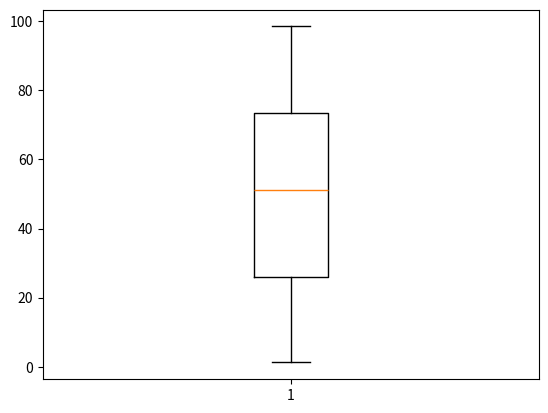

The script that saved this image: (Note: this script raises an exception after producing the figure.)
# Gaussian Distribution or Normal or Bell curve Distribution:  f(x) = (1/σ√(2π)) * e^(-(x-μ)²/(2σ²))

    # Rules: Considers highest at mean

    # μ -  Mean = all_elements / len(all_elements) || Mean = (10 + 15 + 20 + 25 + 30) / 5 = 20
    # σ - Standard Deviation = sqrt of variance || SQRT(50)
    # σ² - Variance = sqaured difference of all_element and mean  || Variance = ((10 - 20)^2 + (15 - 20)^2 + (20 - 20)^2 + (25 - 20)^2 + (30 - 20)^2) / 5 = 50

    # Shape: Bell Shaped and Symmetrical
    # Range of value: Can take ay range of value
    # Probability Density:  Consider Highest at mean and decreases symmentrically on both sides
    # Variability: Uses S.D as parameter to describe the spread of the data
    # Occurence: Used mode natural phenomena

# Uniform Distribution: CDF: F(X) = (x-a)/(b-a) and PDF: f(x) = 1/(b-a)
    # Shape: No peaks
    # Range of Values: Can only take specific range of values
    # Probability Density: Constant across the range of values
    # Variability: Uses a parameter for range to describe the width of distribution
    # Occurence: Used to model situtations where outcomes are equally same.

    # Rules: Uniform accepts only equal occurences
        # When high == low, then low will be returned
        # High limit may be included in the returned value as low + (high-low) * random_sample()
        # When high < low, then it is undefined because of inequality


import numpy as np
import matplotlib.pyplot as plt

data_1 = np.arange(25, dtype="float").reshape(5,5)
data_2 = np.arange(25, dtype="float").reshape(5,5)

float_value = np.arange(25, dtype=float).reshape(5,5)

sin_conversion = np.sin(data_1)
uniform_distribution = np.random.uniform(0,100,50) # Returns: ndarray or scalar # low: low boundary, high: Upper boundary value <= 1.0 (Default value)
gaussian_distribution = np.random.normal(loc=float_value, scale=1.5) # loc: Mean, scale: Spread of distribution # Returns: ndarray or scalar
print(uniform_distribution)
print(gaussian_distribution)

uniform_viz = plt.boxplot(uniform_distribution)
plt.savefig("./plots/uniform_distribution.png")
plt.show()

gaussian_viz = plt.boxplot(gaussian_distribution)
plt.savefig("./plots/gaussian_distribution.png")
plt.show()

data_viz = plt.boxplot(sin_conversion)
plt.savefig("./plots/unsupervised_learning.png")
plt.show()
